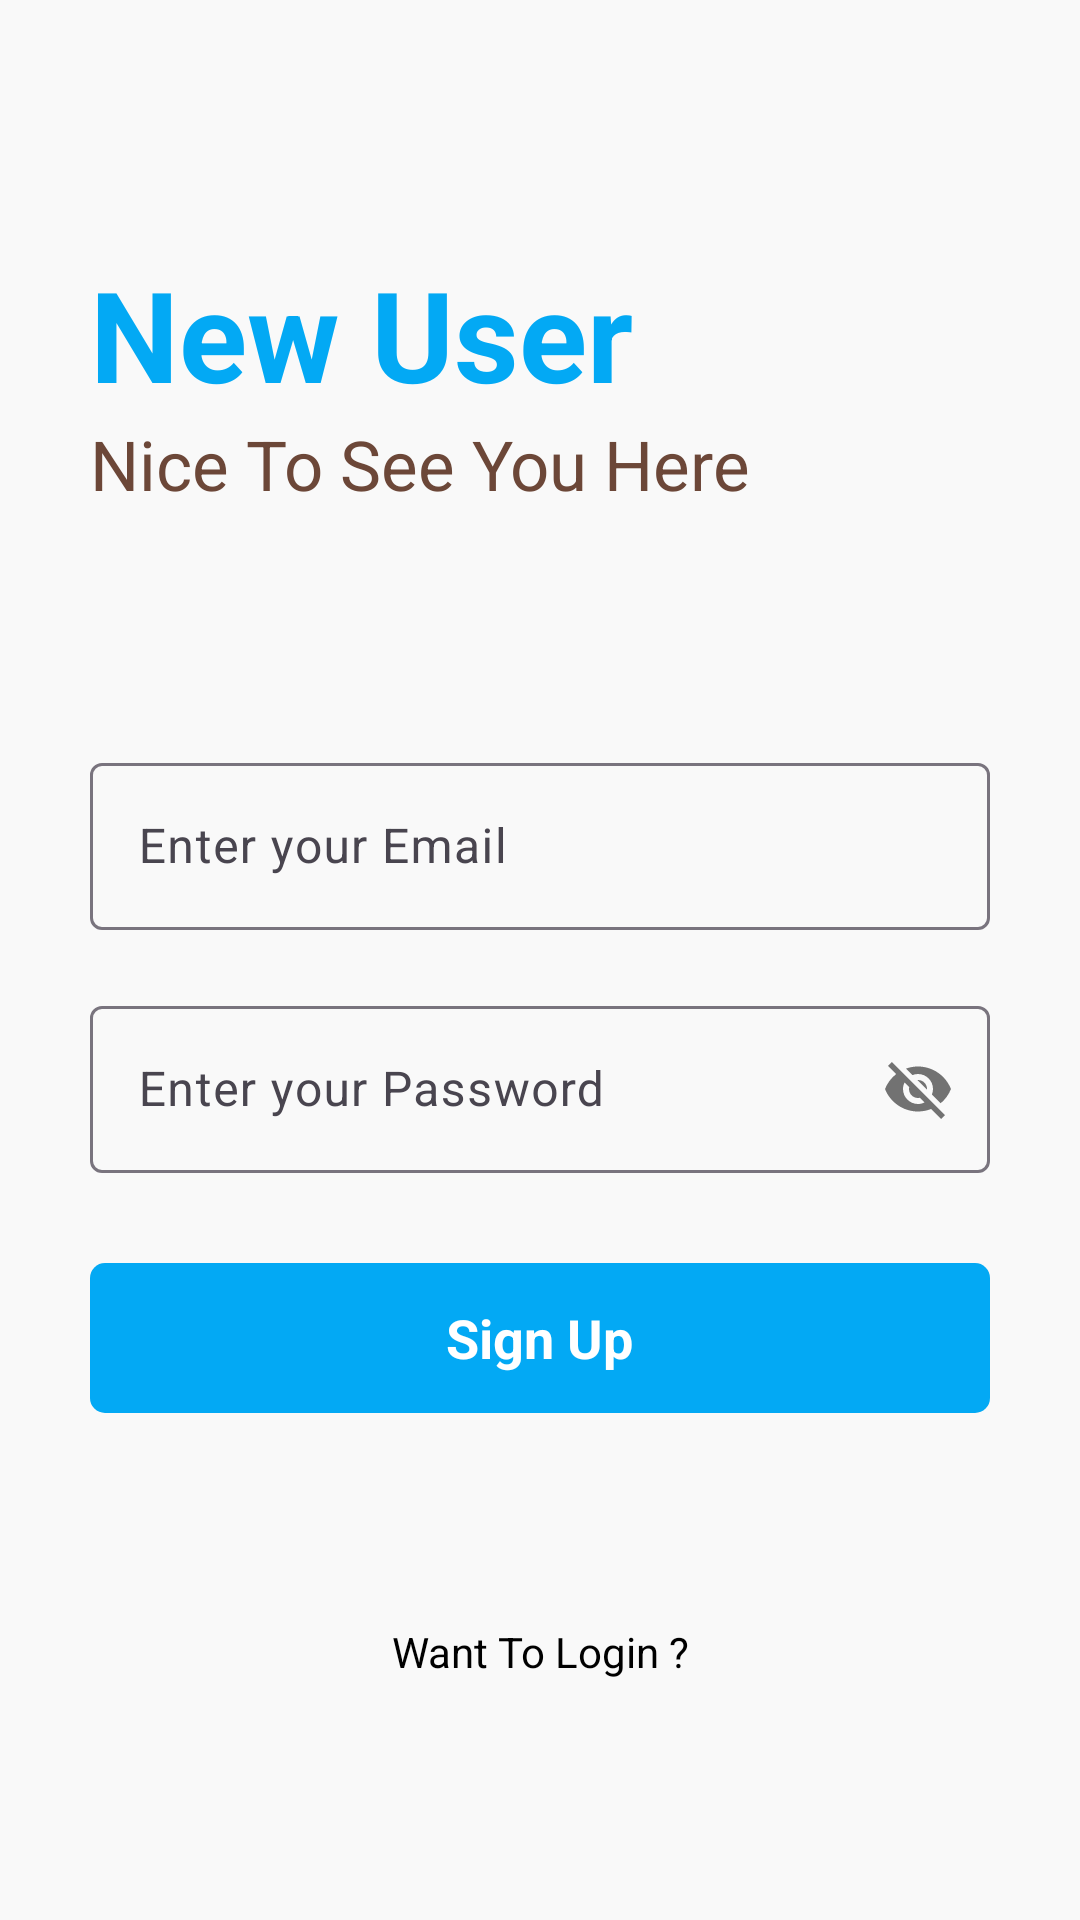

Produce the Android XML layout that renders to this screen, including the resource entries it uses.
<!-- AndroidManifest.xml: application theme Theme.Mynote -->
<!-- res/layout/activity_signup.xml -->
<?xml version="1.0" encoding="utf-8"?>
<RelativeLayout xmlns:android="http://schemas.android.com/apk/res/android"
    xmlns:app="http://schemas.android.com/apk/res-auto"
    xmlns:tools="http://schemas.android.com/tools"
    android:layout_width="match_parent"
    android:layout_height="match_parent"
    android:background="#f9f9f9"
    tools:context=".signup">

    <RelativeLayout
        android:layout_width="match_parent"
        android:layout_height="wrap_content"
        android:id="@+id/centerline2"
        android:layout_centerInParent="true"
        >

    </RelativeLayout>
    <LinearLayout
        android:layout_width="match_parent"
        android:layout_height="wrap_content"
        android:layout_marginLeft="30dp"
        android:layout_marginRight="30dp"
        android:layout_above="@+id/centerline2"
        android:layout_marginBottom="150dp"
        android:orientation="vertical"
        >

        <TextView
            android:layout_width="match_parent"
            android:layout_height="wrap_content"
            android:text="New User"
            android:textColor="#03A9F4"
            android:textSize="42sp"
            android:textStyle="bold">

        </TextView>

        <TextView
            android:layout_width="match_parent"
            android:layout_height="wrap_content"
            android:text="Nice To See You Here"
            android:textSize="23sp"
            android:textColor="#6C4738">
        </TextView>

    </LinearLayout>

    <com.google.android.material.textfield.TextInputLayout
        android:layout_width="match_parent"
        android:layout_height="wrap_content"
        android:layout_above="@+id/centerline2"
        android:layout_marginBottom="10dp"
        android:id="@+id/email"
        android:layout_marginRight="30dp"
        android:layout_marginLeft="30dp">

        <EditText
            android:layout_width="match_parent"
            android:layout_height="wrap_content"
            android:id="@+id/signupemail"
            android:hint="Enter your Email"
            android:inputType="textEmailAddress"
            android:textColor="@color/black">

        </EditText>

    </com.google.android.material.textfield.TextInputLayout>
    <com.google.android.material.textfield.TextInputLayout
        android:layout_width="match_parent"
        android:layout_height="wrap_content"
        android:layout_below="@+id/centerline2"
        android:layout_marginTop="10dp"
        android:id="@+id/password"
        android:layout_marginRight="30dp"
        android:layout_marginLeft="30dp"
        app:passwordToggleEnabled="true"
        >

        <EditText
            android:layout_width="match_parent"
            android:layout_height="wrap_content"
            android:id="@+id/signuppassword"
            android:hint="Enter your Password"
            android:textColor="@color/black"
            >

        </EditText>

    </com.google.android.material.textfield.TextInputLayout>

    <RelativeLayout
        android:layout_width="match_parent"
        android:layout_height="50dp"
        android:layout_marginLeft="30dp"
        android:layout_marginRight="30dp"
        android:layout_marginTop="30dp"
        android:background="@drawable/button_design"
        android:layout_below="@+id/password"
        android:id="@+id/signup">

        <TextView
            android:layout_width="wrap_content"
            android:layout_height="wrap_content"
            android:layout_centerInParent="true"
            android:layout_marginStart="8dp"
            android:text="Sign Up"
            android:textColor="@color/white"
            android:textSize="18sp"
            android:textStyle="bold">

        </TextView>
    </RelativeLayout>
      <TextView
          android:layout_width="match_parent"
          android:layout_height="wrap_content"
          android:textAlignment="center"
          android:text="Want To Login ?"
          android:layout_marginLeft="20dp"
          android:layout_marginRight="20dp"
          android:textColor="@color/black"
          android:layout_below="@+id/signup"
          android:id="@+id/gotologin"
          android:layout_marginTop="70dp">

      </TextView>
</RelativeLayout>
<!-- resources referenced by this layout -->
<resources>
  <color name="black">#FF000000</color>
  <color name="white">#FFFFFFFF</color>
  <!-- drawable button_design (drawable) -->
  <?xml version="1.0" encoding="utf-8"?>
  <shape xmlns:android="http://schemas.android.com/apk/res/android">
      <solid android:color="#03A9F4">
  
      </solid>
      <corners android:radius="5dp">
  
      </corners>
  
  </shape>
  <style name="Theme.Mynote" parent="Base.Theme.Mynote" />
  <style name="Base.Theme.Mynote" parent="Theme.Material3.DayNight.NoActionBar">
          
          
      </style>
</resources>
